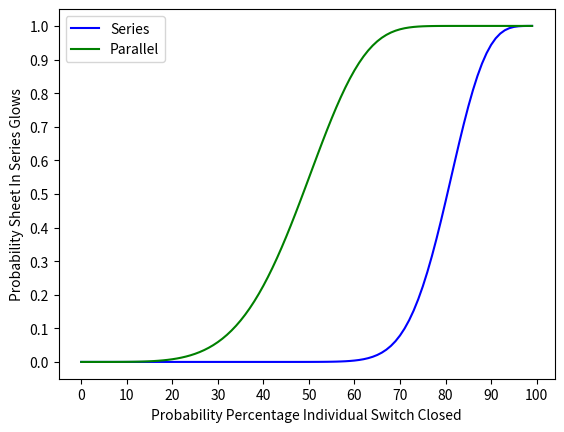

Reproduce this figure in Python.
# -*- coding: utf-8 -*-
"""
Created on Fri Mar 25 17:03:42 2022

[redacted]
"""

#glow.py

n = 5

def series_glows(p):
    row_no_glow = 1 - p**n
    sheet_no_glow = row_no_glow**n
    sheet_glow = 1 - sheet_no_glow
    sheet_series_glow = sheet_glow**n
    return sheet_series_glow

def parallel_glows(p):
    row_no_glow = 1 - p**n
    sheet_no_glow = row_no_glow**n
    sheet_parallel_no_glow = sheet_no_glow**n
    sheet_parallel_glow = 1 - sheet_parallel_no_glow
    return sheet_parallel_glow

single_switch_closed = [p / 100.0 for p in range(100)]

import matplotlib.pyplot as plt

xt = plt.xticks([x for x in range(101) if x % 10 == 0])
yt = plt.yticks([x / 100.0 for x in range(101) if x % 10 == 0])

plt.xlabel('Probability Percentage Individual Switch Closed')
plt.ylabel('Probability Sheet In Series Glows')
#plt.xlim((0,100))
series_glow = []
parallel_glow = []
for p in single_switch_closed:
    series_glow.append(series_glows(p))
    parallel_glow.append(parallel_glows(p))
plt.plot(series_glow, 'b')
plt.plot(parallel_glow, 'g')
plt.legend(['Series', 'Parallel'])
plt.show()
